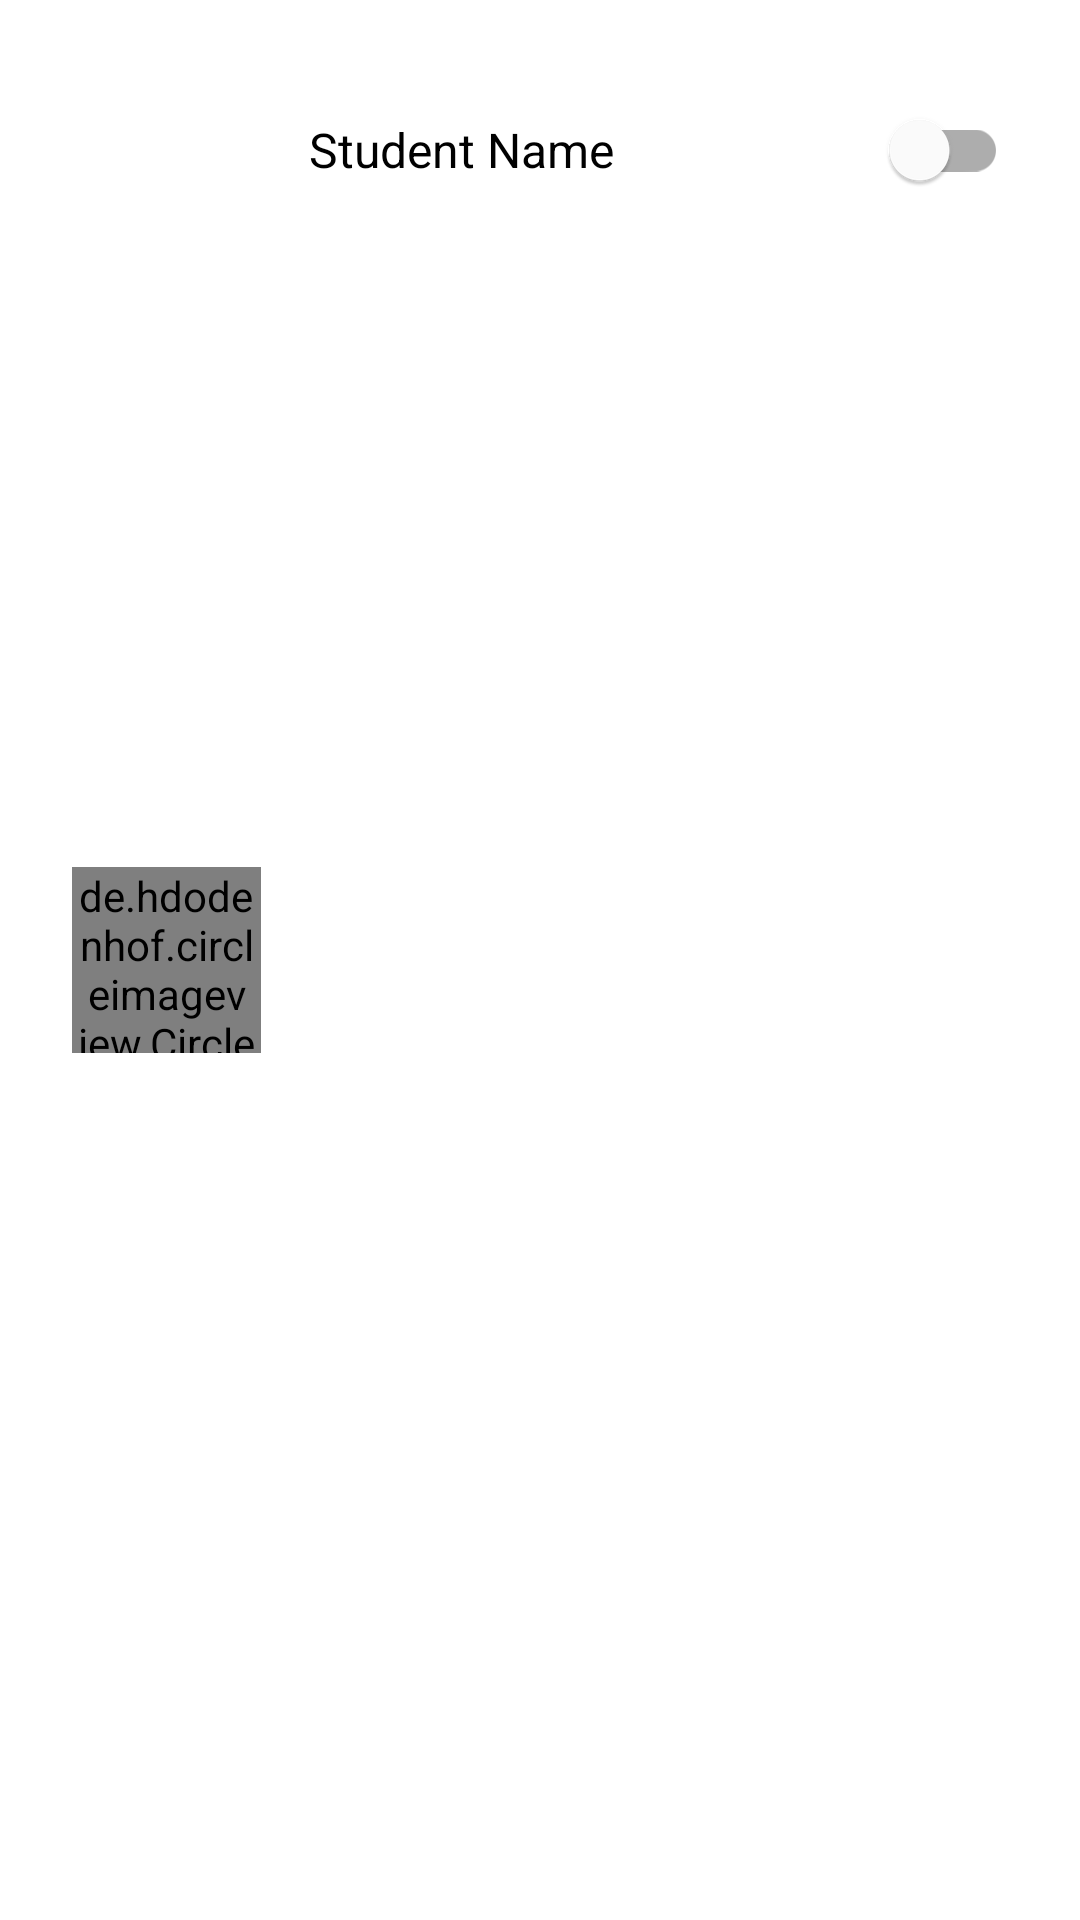

Write the Android layout XML for this screen, with the resource values it uses.
<!-- AndroidManifest.xml: application theme Theme.SmartClassroom -->
<!-- res/layout/student_attendance_item.xml -->
<?xml version="1.0" encoding="utf-8"?>
<androidx.constraintlayout.widget.ConstraintLayout xmlns:android="http://schemas.android.com/apk/res/android"
    xmlns:app="http://schemas.android.com/apk/res-auto"
    xmlns:tools="http://schemas.android.com/tools"
    android:layout_width="match_parent"
    android:layout_height="100dp">

    <de.hdodenhof.circleimageview.CircleImageView
        android:id="@+id/imageViewAvatar"
        android:layout_width="63dp"
        android:layout_height="62dp"
        android:layout_marginStart="24dp"
        android:layout_marginTop="16dp"
        android:layout_marginBottom="16dp"
        android:src="@drawable/avatar"
        app:layout_constraintBottom_toBottomOf="parent"
        app:layout_constraintStart_toStartOf="parent"
        app:layout_constraintTop_toTopOf="parent" />

    <com.google.android.material.switchmaterial.SwitchMaterial
        android:id="@+id/switchAttendance"
        android:layout_width="0dp"
        android:layout_height="wrap_content"
        android:layout_marginStart="16dp"
        android:layout_marginTop="26dp"
        android:layout_marginEnd="24dp"
        android:checked="false"
        android:text="Student Name"
        android:textSize="16sp"
        app:layout_constraintEnd_toEndOf="parent"
        app:layout_constraintStart_toEndOf="@+id/imageViewAvatar"
        app:layout_constraintTop_toTopOf="parent" />

    <com.google.android.material.progressindicator.LinearProgressIndicator
        android:id="@+id/progressIndicator"
        android:layout_width="match_parent"
        android:layout_height="wrap_content"
        android:indeterminate="true"
        android:visibility="invisible"
        app:layout_constraintBottom_toBottomOf="parent"
        app:layout_constraintStart_toStartOf="parent" />

</androidx.constraintlayout.widget.ConstraintLayout>
<!-- resources referenced by this layout -->
<resources>
  <!-- drawable avatar: jpg bitmap (drawable-v24, 209357 bytes) -->
  <style name="Theme.SmartClassroom" parent="Theme.MaterialComponents.DayNight.DarkActionBar">
          
          <item name="colorPrimary">@color/purple_500</item>
          <item name="colorPrimaryVariant">@color/purple_700</item>
          <item name="colorOnPrimary">@color/white</item>
          
          <item name="colorSecondary">@color/teal_200</item>
          <item name="colorSecondaryVariant">@color/teal_700</item>
          <item name="colorOnSecondary">@color/black</item>
          
          <item name="android:statusBarColor" tools:targetApi="l">?attr/colorPrimaryVariant</item>
          
      </style>
  <!-- not gathered from this repository: default colours our renderer supplied (Android Studio template values) -->
  <color name="purple_500">#FF6200EE</color>
  <color name="purple_700">#FF3700B3</color>
  <color name="teal_200">#FF03DAC5</color>
  <color name="teal_700">#FF018786</color>
  <color name="black">#FF000000</color>
  <color name="white">#FFFFFFFF</color>
</resources>
